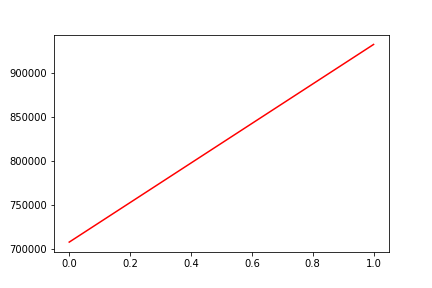

Data behind this chart, as committed beside it:
, date, assets
0, 0, 707679
1, 20170605, 932190
